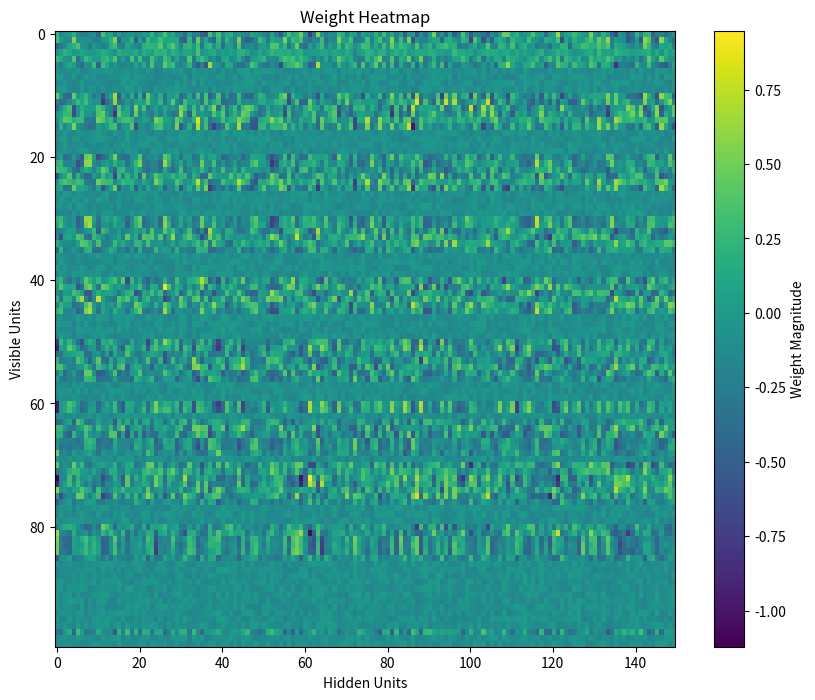
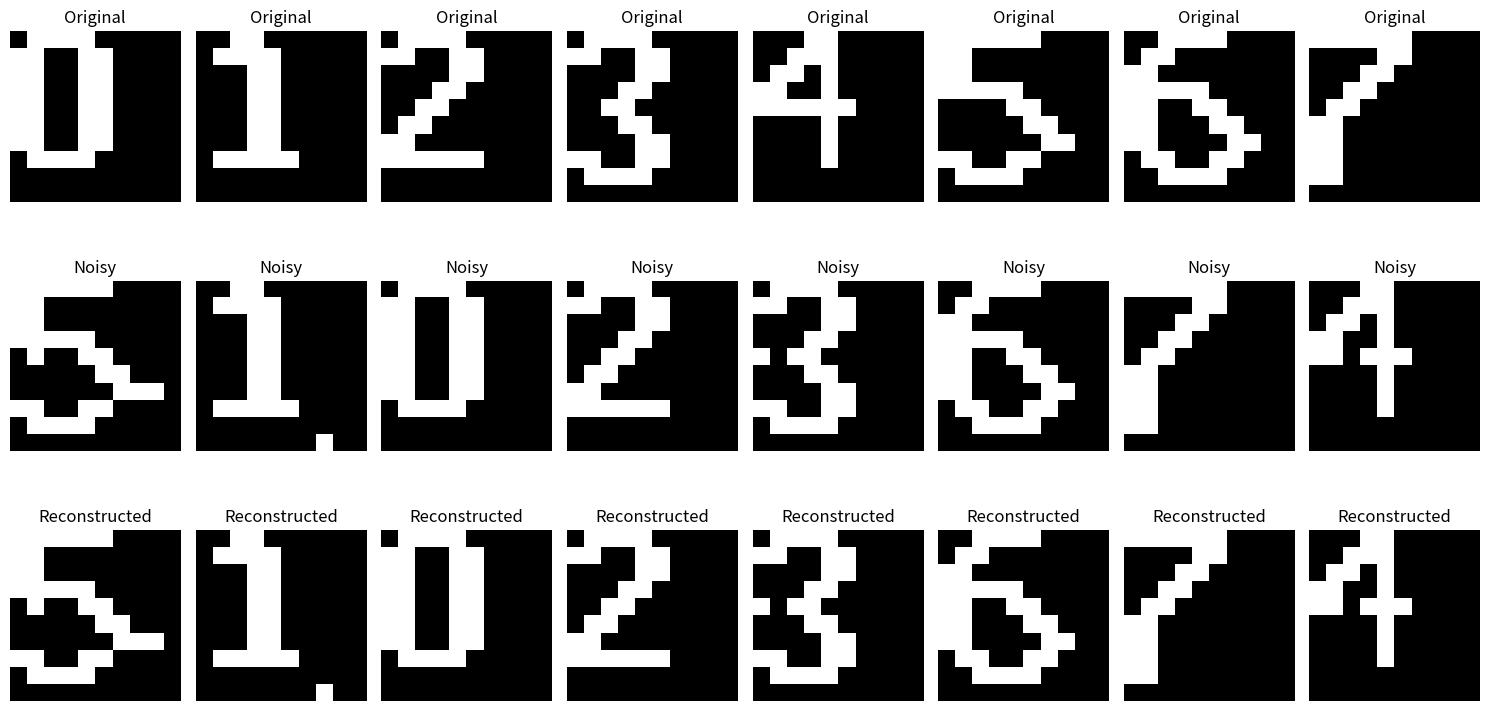

Recreate these plots in Python, in order.
import time
import logging
import numpy as np
import matplotlib.pyplot as plt
from argparse import ArgumentParser

logging.basicConfig(level=logging.INFO)
logger = logging.getLogger("")
formatter = logging.Formatter('%(message)s')

class RestrictedBoltzmannMachine:
    def __init__(self, n_visible, n_hidden, learning_rate=0.1, n_epochs=1000, batch_size=10, decay_rate=0.99):
        self.n_visible = n_visible
        self.n_hidden = n_hidden
        self.learning_rate = learning_rate
        self.n_epochs = n_epochs
        self.batch_size = batch_size
        self.decay_rate = decay_rate

        # Initialize weights and biases
        self.weights = np.random.uniform(-0.1, 0.1, (n_visible, n_hidden))
        self.visible_bias = np.zeros(n_visible)
        self.hidden_bias = np.zeros(n_hidden)

    def sigmoid(self, x):
        """Sigmoid activation function."""
        return 1 / (1 + np.exp(-x))

    def sample_probabilities(self, probs):
        """Sample binary states based on probabilities."""
        return (np.random.rand(*probs.shape) < probs).astype(np.float32)

    def persistent_contrastive_divergence(self, data):
        """Perform one step of persistent contrastive divergence using sigmoid activation."""
        # Initialize persistent chain if it doesn't exist
        if not hasattr(self, 'persistent_chain') or self.persistent_chain is None:
            self.persistent_chain = self.sample_probabilities(self.sigmoid(np.dot(data, self.weights) + self.hidden_bias))

        # Positive phase
        pos_hidden_activations = np.dot(data, self.weights) + self.hidden_bias
        pos_hidden_probs = self.sigmoid(pos_hidden_activations)
        pos_associations = np.dot(data.T, pos_hidden_probs)

        # Negative phase (using persistent chain)
        neg_visible_activations = np.dot(self.persistent_chain, self.weights.T) + self.visible_bias
        neg_visible_probs = self.sigmoid(neg_visible_activations)
        neg_hidden_activations = np.dot(neg_visible_probs, self.weights) + self.hidden_bias
        neg_hidden_probs = self.sigmoid(neg_hidden_activations)
        neg_associations = np.dot(neg_visible_probs.T, neg_hidden_probs)

        # Update persistent chain
        self.persistent_chain = self.sample_probabilities(neg_hidden_probs)

        # Update weights and biases
        self.weights += self.learning_rate * (pos_associations - neg_associations) / data.shape[0]
        self.visible_bias += self.learning_rate * np.mean(data - neg_visible_probs, axis=0)
        self.hidden_bias += self.learning_rate * np.mean(pos_hidden_probs - neg_hidden_probs, axis=0)

    def train(self, data):
        """Train the RBM using Persistent Contrastive Divergence."""
        total_times = []
        errors = []
        for epoch in range(self.n_epochs):
            np.random.shuffle(data)
            start_time = time.time()
            for i in range(0, data.shape[0], self.batch_size):
                batch = data[i:i + self.batch_size]
                self.persistent_contrastive_divergence(batch)

            elapsed_time = time.time() - start_time
            error = np.mean((data - self.reconstruct(data)) ** 2)

            total_times.append(elapsed_time)
            errors.append(error)

            # Apply learning rate decay
            self.learning_rate *= self.decay_rate

            # Calculate reconstruction error
            if (epoch + 1) % 100 == 0:
                logger.info(f"Epoch {epoch + 1}/{self.n_epochs}, Reconstruction Error: {error:.4f}, Elapsed Time: {elapsed_time:.4f}")

        logger.info(f"Average Error: {np.mean(errors)} Average Epoch Time: {np.mean(total_times)}")

    def reconstruct(self, data):
        """Reconstruct visible units from hidden units."""
        hidden_probs = self.sigmoid(np.dot(data, self.weights) + self.hidden_bias)
        visible_probs = self.sigmoid(np.dot(hidden_probs, self.weights.T) + self.visible_bias)
        return visible_probs

    def visualize_weights(self):
        """Visualize weights as a heatmap."""
        plt.figure(figsize=(10, 8))
        plt.imshow(self.weights, cmap='viridis', aspect='auto')
        plt.colorbar(label="Weight Magnitude")
        plt.title("Weight Heatmap")
        plt.xlabel("Hidden Units")
        plt.ylabel("Visible Units")
        plt.show()

def generate_numerals():
    """Generate 10x10 binary arrays representing the digits 0-7."""
    numerals = [
        # Digit 0
        np.array([
            [0, 1, 1, 1, 1, 0, 0, 0, 0, 0],
            [1, 1, 0, 0, 1, 1, 0, 0, 0, 0],
            [1, 1, 0, 0, 1, 1, 0, 0, 0, 0],
            [1, 1, 0, 0, 1, 1, 0, 0, 0, 0],
            [1, 1, 0, 0, 1, 1, 0, 0, 0, 0],
            [1, 1, 0, 0, 1, 1, 0, 0, 0, 0],
            [1, 1, 0, 0, 1, 1, 0, 0, 0, 0],
            [0, 1, 1, 1, 1, 0, 0, 0, 0, 0],
            [0, 0, 0, 0, 0, 0, 0, 0, 0, 0],
            [0, 0, 0, 0, 0, 0, 0, 0, 0, 0],
        ]),
        # Digit 1
        np.array([
            [0, 0, 1, 1, 0, 0, 0, 0, 0, 0],
            [0, 1, 1, 1, 1, 0, 0, 0, 0, 0],
            [0, 0, 0, 1, 1, 0, 0, 0, 0, 0],
            [0, 0, 0, 1, 1, 0, 0, 0, 0, 0],
            [0, 0, 0, 1, 1, 0, 0, 0, 0, 0],
            [0, 0, 0, 1, 1, 0, 0, 0, 0, 0],
            [0, 0, 0, 1, 1, 0, 0, 0, 0, 0],
            [0, 1, 1, 1, 1, 1, 0, 0, 0, 0],
            [0, 0, 0, 0, 0, 0, 0, 0, 0, 0],
            [0, 0, 0, 0, 0, 0, 0, 0, 0, 0],
        ]),
        # Digit 2
        np.array([
            [0, 1, 1, 1, 1, 0, 0, 0, 0, 0],
            [1, 1, 0, 0, 1, 1, 0, 0, 0, 0],
            [0, 0, 0, 0, 1, 1, 0, 0, 0, 0],
            [0, 0, 0, 1, 1, 0, 0, 0, 0, 0],
            [0, 0, 1, 1, 0, 0, 0, 0, 0, 0],
            [0, 1, 1, 0, 0, 0, 0, 0, 0, 0],
            [1, 1, 0, 0, 0, 0, 0, 0, 0, 0],
            [1, 1, 1, 1, 1, 1, 0, 0, 0, 0],
            [0, 0, 0, 0, 0, 0, 0, 0, 0, 0],
            [0, 0, 0, 0, 0, 0, 0, 0, 0, 0],
        ]),
        # Digit 3
        np.array([
            [0, 1, 1, 1, 1, 0, 0, 0, 0, 0],
            [1, 1, 0, 0, 1, 1, 0, 0, 0, 0],
            [0, 0, 0, 0, 1, 1, 0, 0, 0, 0],
            [0, 0, 0, 1, 1, 0, 0, 0, 0, 0],
            [0, 0, 1, 1, 0, 0, 0, 0, 0, 0],
            [0, 0, 0, 1, 1, 0, 0, 0, 0, 0],
            [0, 0, 0, 0, 1, 1, 0, 0, 0, 0],
            [1, 1, 0, 0, 1, 1, 0, 0, 0, 0],
            [0, 1, 1, 1, 1, 0, 0, 0, 0, 0],
            [0, 0, 0, 0, 0, 0, 0, 0, 0, 0],
        ]),
        # Digit 4
        np.array([
            [0, 0, 0, 1, 1, 0, 0, 0, 0, 0],
            [0, 0, 1, 1, 1, 0, 0, 0, 0, 0],
            [0, 1, 1, 0, 1, 0, 0, 0, 0, 0],
            [1, 1, 0, 0, 1, 0, 0, 0, 0, 0],
            [1, 1, 1, 1, 1, 1, 0, 0, 0, 0],
            [0, 0, 0, 0, 1, 0, 0, 0, 0, 0],
            [0, 0, 0, 0, 1, 0, 0, 0, 0, 0],
            [0, 0, 0, 0, 1, 0, 0, 0, 0, 0],
            [0, 0, 0, 0, 0, 0, 0, 0, 0, 0],
            [0, 0, 0, 0, 0, 0, 0, 0, 0, 0],
        ]),
        # Digit 5
        np.array([
            [1, 1, 1, 1, 1, 1, 0, 0, 0, 0],
            [1, 1, 0, 0, 0, 0, 0, 0, 0, 0],
            [1, 1, 0, 0, 0, 0, 0, 0, 0, 0],
            [1, 1, 1, 1, 1, 0, 0, 0, 0, 0],
            [0, 0, 0, 0, 1, 1, 0, 0, 0, 0],
            [0, 0, 0, 0, 0, 1, 1, 0, 0, 0],
            [0, 0, 0, 0, 0, 0, 1, 1, 0, 0],
            [1, 1, 0, 0, 1, 1, 0, 0, 0, 0],
            [0, 1, 1, 1, 1, 0, 0, 0, 0, 0],
            [0, 0, 0, 0, 0, 0, 0, 0, 0, 0],
        ]),
        # Digit 6
        np.array([
            [0, 0, 1, 1, 1, 1, 0, 0, 0, 0],
            [0, 1, 1, 0, 0, 0, 0, 0, 0, 0],
            [1, 1, 0, 0, 0, 0, 0, 0, 0, 0],
            [1, 1, 1, 1, 1, 0, 0, 0, 0, 0],
            [1, 1, 0, 0, 1, 1, 0, 0, 0, 0],
            [1, 1, 0, 0, 0, 1, 1, 0, 0, 0],
            [1, 1, 0, 0, 0, 0, 1, 1, 0, 0],
            [0, 1, 1, 0, 0, 1, 1, 0, 0, 0],
            [0, 0, 1, 1, 1, 1, 0, 0, 0, 0],
            [0, 0, 0, 0, 0, 0, 0, 0, 0, 0],
        ]),
        # Digit 7
        np.array([
            [1, 1, 1, 1, 1, 1, 0, 0, 0, 0],
            [0, 0, 0, 0, 1, 1, 0, 0, 0, 0],
            [0, 0, 0, 1, 1, 0, 0, 0, 0, 0],
            [0, 0, 1, 1, 0, 0, 0, 0, 0, 0],
            [0, 1, 1, 0, 0, 0, 0, 0, 0, 0],
            [1, 1, 0, 0, 0, 0, 0, 0, 0, 0],
            [1, 1, 0, 0, 0, 0, 0, 0, 0, 0],
            [1, 1, 0, 0, 0, 0, 0, 0, 0, 0],
            [1, 1, 0, 0, 0, 0, 0, 0, 0, 0],
            [0, 0, 0, 0, 0, 0, 0, 0, 0, 0],
        ]),
    ]

    # Flatten each 10x10 array into a 1D array of size 100
    flattened_numerals = [numeral.flatten() for numeral in numerals]
    return np.array(flattened_numerals)

def add_custom_noise(data, noise_level=0.2):
    noisy_data = data.copy()
    noise = np.random.binomial(1, noise_level, data.shape)
    noisy_data = np.abs(noisy_data - noise)  # Flip bits based on noise
    return noisy_data

def binarize_data(data, threshold=0.5):
    """Convert probabilities to binary values (0 or 1) based on a threshold."""
    return (data >= threshold).astype(np.float32)

def calculate_reconstruction_error(original, reconstructed):
    """Calculate the mean squared error between original and reconstructed data."""
    return np.mean((original - reconstructed) ** 2)

def hamming_distance(a, b):
    """Calculate the Hamming distance between two binary arrays."""
    return np.sum(a != b)

if __name__ == "__main__":
    parser = ArgumentParser()

    parser.add_argument('--n_visible', type=int, default=100)
    parser.add_argument('--n_hidden', type=int, default=150)
    parser.add_argument('--learning_rate', type=float, default=0.1)
    parser.add_argument('--n_epochs', type=int, default=1000)
    parser.add_argument('--batch_size', type=int, default=4)
    parser.add_argument('-o', '--output', default=None, type=str, help="Output for the metrics")

    opts = parser.parse_args()

    if opts.output is not None:
        fileHandler = logging.FileHandler(opts.output)
        fileHandler.setFormatter(formatter)
        logger.addHandler(fileHandler)

    data = generate_numerals()
    logger.info(f"Shape of data: {data.shape}")  # Should print (8, 100)

    noisy_data = add_custom_noise(data, noise_level=0.01)  # Reduced noise level
    logger.info(f"Shape of noisy data: {noisy_data.shape}")  # Should also be (8, 100)

    # Initialize and train RBM with sigmoid activation
    rbm = RestrictedBoltzmannMachine(
        n_visible=opts.n_visible,
        n_hidden=opts.n_hidden,
        learning_rate=opts.learning_rate,
        n_epochs=opts.n_epochs,
        batch_size=opts.batch_size
    )
    rbm.train(noisy_data)
    rbm.visualize_weights()

   # Visualize original, noisy, and reconstructed data
    reconstructed_data = rbm.reconstruct(noisy_data)
    reconstructed_data = binarize_data(reconstructed_data)

    fig, axes = plt.subplots(3, 8, figsize=(15, 8))
    for i in range(8):
        axes[0, i].imshow(data[i].reshape(10, 10), cmap='gray')
        axes[0, i].set_title("Original")
        axes[0, i].axis('off')

        axes[1, i].imshow(noisy_data[i].reshape(10, 10), cmap='gray')
        axes[1, i].set_title("Noisy")
        axes[1, i].axis('off')

        axes[2, i].imshow(reconstructed_data[i].reshape(10, 10), cmap='gray')
        axes[2, i].set_title("Reconstructed")
        axes[2, i].axis('off')

    plt.tight_layout()
    plt.show()

    # Calculate and display reconstruction error
    reconstruction_error = calculate_reconstruction_error(data, reconstructed_data)
    logger.info(f"Reconstruction Error: {reconstruction_error:.4f}")

    # Evaluate accuracy using Hamming distance
    threshold = 30  # decreased threshold
    correct_reconstructions = 0
    for i in range(len(data)):
        distance = hamming_distance(data[i], reconstructed_data[i])
        if distance <= threshold:
            correct_reconstructions += 1

    accuracy = correct_reconstructions / len(data) * 100
    logger.info(f"Accuracy: {accuracy:.2f}%")

    # Log reconstruction error for each sample
    for i in range(len(data)):
        error = np.mean((data[i] - reconstructed_data[i]) ** 2)
        logger.info(f"Reconstruction error for sample {i}: {error:.4f}")

    # Log original, noisy, and reconstructed data for each sample
    for i in range(len(data)):
        logger.info(f"Original index {i}:")
        logger.info(f"Original:\n{data[i].reshape(10, 10)}")
        logger.info(f"Noisy:\n{noisy_data[i].reshape(10, 10)}")
        logger.info(f"Reconstructed:\n{reconstructed_data[i].reshape(10, 10)}")

    
